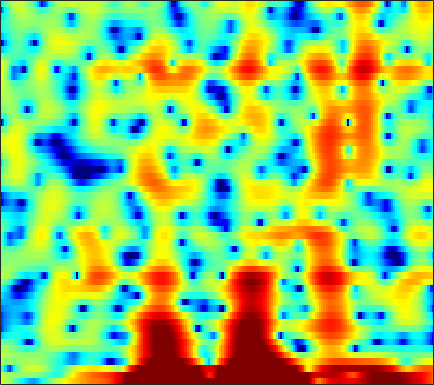

The file beside this chart, header and first rows:
3.5079, 2.9537, 2.1665, 1.3406, 0.68806, -0.27502, -1.2719, -2.0157, -3.0956, -4.1477, -5.1612, -5.9028, -6.8389, -7.7121, -8.2164, -8.3767, -7.8851, -7.1238, -5.846, -4.4674, -3.1693, -2.282, -1.174, -0.16436
2.299, 2.019, 1.634, 1.288, 1.06, 0.8278, 0.6749, 0.6143, 0.5905, 0.6006, 0.6215, 0.6298, 0.6116, 0.56, 0.4942, 0.3615, 0.1881, 0.01788, -0.2681, -0.6323, -1.099, -1.522, -2.167, -2.875
-0.8498, -2.804, -6.281, -10.9, -12.62, -8.899, -5.136, -3.108, -1.116, 0.3285, 1.384, 1.976, 2.563, 2.935, 3.096, 3.165, 3.074, 2.91, 2.56, 2.045, 1.371, 0.767, -0.1545, -1.181
1.466, 1.135, 0.7457, 0.4553, 0.3191, 0.2627, 0.334, 0.4474, 0.6435, 0.8579, 1.053, 1.177, 1.3, 1.367, 1.377, 1.339, 1.226, 1.091, 0.8439, 0.5099, 0.09346, -0.2657, -0.8078, -1.416
2.03, 1.868, 1.639, 1.404, 1.232, 1.013, 0.8183, 0.6883, 0.5353, 0.4132, 0.3227, 0.2728, 0.2347, 0.2245, 0.2341, 0.2585, 0.2788, 0.2767, 0.2574, 0.1918, 0.0633, -0.08325, -0.3525, -0.7226
1.589, 1.422, 1.164, 0.8595, 0.5875, 0.159, -0.3494, -0.7835, -1.415, -2.076, -2.697, -3.078, -3.366, -3.308, -3.035, -2.445, -1.709, -1.139, -0.4127, 0.2155, 0.722, 1.013, 1.283, 1.428
-0.9614, -0.9658, -1.008, -1.122, -1.287, -1.655, -2.24, -2.876, -4.052, -5.742, -8.29, -11.2, -18.75, -24.8, -14.3, -8.471, -5.005, -3.135, -1.217, 0.2355, 1.333, 1.974, 2.614, 3.049
-7.318, -6.447, -5.436, -4.64, -4.208, -3.844, -3.696, -3.726, -3.929, -4.283, -4.695, -4.955, -5.068, -4.737, -4.162, -3.085, -1.824, -0.8643, 0.3413, 1.387, 2.241, 2.758, 3.271, 3.579
-13.26, -11.12, -8.934, -7.341, -6.463, -5.605, -5.026, -4.748, -4.507, -4.361, -4.213, -4.036, -3.658, -3.064, -2.475, -1.535, -0.4966, 0.3038, 1.332, 2.252, 3.02, 3.474, 3.899, 4.09
-12.13, -11, -9.562, -8.327, -7.601, -6.941, -6.662, -6.703, -7.103, -7.894, -9.016, -9.926, -10.57, -9.536, -7.837, -5.271, -2.915, -1.378, 0.356, 1.771, 2.896, 3.555, 4.18, 4.539
-13.1, -11.55, -9.992, -8.895, -8.31, -7.771, -7.588, -7.699, -8.192, -9.123, -10.56, -11.9, -13.28, -12.32, -10.12, -6.962, -4.228, -2.494, -0.5721, 0.9832, 2.23, 2.981, 3.742, 4.254
-10.29, -9.706, -8.956, -8.372, -8.073, -7.782, -7.61, -7.521, -7.451, -7.398, -7.29, -7.087, -6.593, -5.842, -5.108, -3.941, -2.661, -1.69, -0.4275, 0.7341, 1.756, 2.411, 3.137, 3.693
-7.569, -7.657, -7.816, -8.017, -8.189, -8.454, -8.673, -8.762, -8.734, -8.489, -8.033, -7.554, -6.776, -5.823, -5.042, -3.935, -2.782, -1.923, -0.8135, 0.2463, 1.22, 1.874, 2.658, 3.307
-5.823, -6.346, -7.311, -8.527, -9.553, -11.1, -12.7, -13.76, -14.38, -13.93, -12.71, -11.6, -10.06, -8.486, -7.326, -5.821, -4.376, -3.335, -2.011, -0.7886, 0.35, 1.138, 2.111, 2.957
-3.543, -4.274, -5.606, -7.479, -9.315, -12.51, -17.27, -22.67, -28.62, -22.22, -18.72, -16.96, -14.83, -12.57, -10.84, -8.624, -6.683, -5.396, -3.86, -2.461, -1.137, -0.1563, 1.107, 2.286
0.04465, -0.4254, -1.298, -2.567, -3.747, -5.598, -7.647, -9.298, -11.52, -14.03, -17.98, -24.02, -27.56, -16.77, -12.94, -9.821, -7.966, -7.161, -6.568, -6.081, -5.058, -3.73, -1.569, 0.6169
1.954, 1.909, 1.635, 1.153, 0.6392, -0.218, -1.187, -1.995, -3.147, -4.294, -5.302, -5.891, -6.203, -6.018, -5.738, -5.502, -5.765, -6.446, -8.457, -12.68, -16.58, -11.02, -5.166, -1.424
0.6237, 0.9476, 1.144, 1.196, 1.121, 0.8979, 0.5657, 0.2838, -0.1379, -0.5506, -0.9032, -1.144, -1.412, -1.624, -1.769, -1.976, -2.269, -2.533, -2.87, -3.041, -2.85, -2.424, -1.577, -0.555
-0.3626, 0.02057, 0.3773, 0.5611, 0.6339, 0.6739, 0.6474, 0.6131, 0.5593, 0.4885, 0.4152, 0.3795, 0.3224, 0.2558, 0.1998, 0.1076, 0.009872, -0.08211, -0.1893, -0.2848, -0.3378, -0.3623, -0.3823, -0.3867
-0.1268, -0.07014, -0.01533, -0.0198, -0.01184, 0.03354, 0.136, 0.2343, 0.4082, 0.6099, 0.8155, 0.9744, 1.179, 1.355, 1.456, 1.539, 1.564, 1.542, 1.43, 1.224, 0.9149, 0.6148, 0.1125, -0.5666
-0.06192, -0.617, -1.335, -1.849, -2.071, -2.11, -1.867, -1.562, -1.05, -0.4502, 0.1915, 0.6624, 1.268, 1.826, 2.188, 2.573, 2.813, 2.895, 2.845, 2.619, 2.184, 1.721, 0.9068, -0.1527
-1.08, -2.902, -5.792, -8.549, -9.529, -8.741, -7.113, -5.981, -4.695, -3.526, -2.259, -1.263, 0.07324, 1.341, 2.17, 3.086, 3.728, 4.016, 4.154, 3.994, 3.526, 2.965, 1.942, 0.6753
-0.4794, -2.71, -6.565, -10.88, -12.54, -11.42, -10.12, -9.949, -10.71, -11.5, -9.565, -6.667, -3.047, -0.226, 1.424, 3.086, 4.256, 4.833, 5.228, 5.196, 4.748, 4.12, 2.851, 0.9649
0.4019, -0.7511, -2.335, -3.825, -4.827, -6.045, -7.245, -8.336, -10.13, -11.45, -10.06, -7.562, -4.237, -1.524, 0.1211, 1.86, 3.125, 3.806, 4.361, 4.532, 4.315, 3.896, 2.969, 1.615
-1.185, -1.85, -2.718, -3.587, -4.171, -4.87, -5.455, -5.785, -5.99, -5.774, -5.153, -4.393, -3.136, -1.78, -0.7803, 0.4621, 1.506, 2.143, 2.775, 3.157, 3.274, 3.204, 2.905, 2.441
-3.8, -4.214, -4.684, -5.138, -5.458, -5.877, -6.247, -6.43, -6.502, -6.271, -5.664, -5.005, -3.896, -2.642, -1.67, -0.4498, 0.6579, 1.37, 2.152, 2.736, 3.122, 3.283, 3.347, 3.241
-8.228, -8.15, -7.984, -7.859, -7.961, -8.341, -9.058, -9.822, -10.96, -11.69, -10.94, -9.425, -7.011, -4.702, -3.176, -1.42, 0.02318, 0.9322, 1.931, 2.699, 3.263, 3.559, 3.797, 3.857
-17.36, -14.42, -11.7, -10.13, -9.527, -9.432, -10.19, -11.49, -14.49, -19.52, -18.04, -13.29, -8.72, -5.538, -3.732, -1.809, -0.2978, 0.6351, 1.662, 2.475, 3.099, 3.456, 3.78, 3.955
-13.67, -11.89, -9.622, -7.996, -7.116, -6.453, -6.227, -6.261, -6.398, -6.346, -5.896, -5.242, -4.14, -2.966, -2.133, -1.138, -0.2255, 0.3891, 1.147, 1.837, 2.442, 2.828, 3.229, 3.494
-5.455, -4.668, -3.714, -2.827, -2.255, -1.675, -1.278, -1.061, -0.9204, -0.8541, -0.8475, -0.8659, -0.9275, -1.078, -1.206, -1.361, -1.38, -1.216, -0.7169, 0.03093, 0.8621, 1.439, 2.082, 2.513
-0.7796, -0.2454, 0.4762, 1.141, 1.56, 2.019, 2.331, 2.445, 2.45, 2.237, 1.81, 1.297, 0.3193, -1.082, -2.509, -4.988, -8.031, -9.364, -7.691, -4.709, -2.365, -1.085, 0.09473, 0.7649
-0.01547, 0.5747, 1.414, 2.19, 2.693, 3.236, 3.585, 3.696, 3.659, 3.367, 2.792, 2.149, 0.9577, -0.6653, -2.264, -4.956, -8.026, -9.4, -8.243, -5.849, -3.901, -2.883, -2.018, -1.609
-2.886, -1.533, 0.09802, 1.458, 2.277, 3.114, 3.657, 3.883, 3.946, 3.749, 3.302, 2.814, 1.974, 0.9513, 0.1072, -1.026, -2.021, -2.579, -3.012, -3.207, -3.285, -3.357, -3.586, -3.964
-6.2, -3.391, -0.7404, 1.133, 2.183, 3.183, 3.815, 4.091, 4.188, 4.029, 3.635, 3.212, 2.505, 1.661, 0.9922, 0.05686, -0.8496, -1.511, -2.343, -3.123, -3.919, -4.553, -5.504, -6.648
-1.639, -0.3961, 1.119, 2.357, 3.1, 3.809, 4.232, 4.357, 4.297, 3.981, 3.426, 2.862, 1.949, 0.8929, 0.03828, -1.131, -2.276, -3.094, -4.14, -5.12, -6.13, -6.954, -8.186, -9.652
1.879, 2.454, 3.161, 3.783, 4.138, 4.469, 4.584, 4.506, 4.189, 3.591, 2.711, 1.845, 0.4185, -1.3, -2.751, -4.737, -6.577, -7.616, -8.491, -9.093, -9.712, -10.33, -11.44, -12.8
3.232, 3.547, 3.973, 4.347, 4.558, 4.725, 4.702, 4.551, 4.102, 3.353, 2.25, 1.159, -0.7492, -3.304, -5.86, -10.6, -18.42, -23.09, -16.52, -13.41, -12.47, -12.7, -14.02, -16.65
2.428, 2.697, 3.17, 3.662, 4.015, 4.348, 4.496, 4.46, 4.176, 3.619, 2.732, 1.849, 0.3481, -1.554, -3.26, -5.77, -8.094, -9.122, -9.363, -9.072, -9.102, -9.529, -10.74, -12.53
-2.332, -1.664, -0.321, 1.108, 2.03, 2.974, 3.582, 3.806, 3.864, 3.644, 3.191, 2.711, 1.942, 1.046, 0.3608, -0.5593, -1.367, -1.869, -2.401, -2.856, -3.316, -3.7, -4.317, -5.008
-24.55, -11.48, -5.311, -1.938, -0.2888, 1.187, 2.056, 2.386, 2.53, 2.36, 2.047, 1.764, 1.396, 1.103, 0.9802, 0.8492, 0.7897, 0.7493, 0.697, 0.584, 0.4101, 0.2337, -0.08176, -0.4978
-4.661, -3.819, -2.35, -0.9244, -0.07204, 0.7051, 1.006, 0.963, 0.5062, -0.3187, -1.348, -2.093, -2.655, -2.408, -1.823, -0.7859, 0.1978, 0.8208, 1.457, 1.879, 2.109, 2.147, 2.055, 1.82
-0.7748, -0.2633, 0.3141, 0.7625, 0.9511, 0.9609, 0.6091, 0.06019, -1.176, -3.13, -6.367, -10.41, -22.38, -12.64, -7.565, -3.652, -1.228, 0.04758, 1.252, 2.046, 2.51, 2.68, 2.707, 2.539
0.7169, 1.001, 1.26, 1.338, 1.28, 1.01, 0.5275, -0.02456, -0.9691, -2.216, -3.676, -4.713, -5.431, -4.875, -3.838, -2.211, -0.7458, 0.1497, 1.078, 1.706, 2.058, 2.169, 2.115, 1.836
1.616, 1.634, 1.55, 1.351, 1.145, 0.8027, 0.393, 0.06088, -0.4017, -0.8445, -1.194, -1.355, -1.364, -1.124, -0.8057, -0.2623, 0.3155, 0.7176, 1.143, 1.409, 1.496, 1.428, 1.161, 0.6901
2.514, 2.192, 1.66, 1.089, 0.655, 0.1299, -0.3203, -0.56, -0.7961, -0.878, -0.8174, -0.6835, -0.4164, -0.05704, 0.2666, 0.6819, 1.062, 1.294, 1.489, 1.529, 1.396, 1.162, 0.6856, 0.0331
3.622, 2.784, 1.534, 0.2026, -0.764, -1.872, -2.553, -2.788, -2.742, -2.441, -1.958, -1.493, -0.7698, 0.01728, 0.5965, 1.307, 1.871, 2.161, 2.364, 2.321, 2.017, 1.637, 0.933, 0.03016
5.011, 3.572, 1.19, -1.89, -4.741, -8.653, -9.915, -8.871, -7.234, -6.215, -5.326, -4.438, -2.789, -0.9395, 0.3232, 1.799, 2.879, 3.423, 3.783, 3.724, 3.238, 2.599, 1.381, -0.1969
5.881, 4.401, 1.911, -1.349, -4.394, -8.835, -10.55, -9.779, -9.518, -11.47, -17.87, -18.72, -8.732, -3.434, -0.7943, 1.636, 3.245, 4.031, 4.561, 4.541, 3.953, 3.068, 1.196, -1.786
3.981, 3.054, 1.689, 0.2042, -0.9072, -2.285, -3.489, -4.213, -5.24, -6.244, -6.786, -6.41, -4.73, -2.592, -1.075, 0.5957, 1.859, 2.545, 3.126, 3.296, 3.043, 2.544, 1.473, -0.08965
-0.2234, -0.5611, -0.9095, -1.212, -1.446, -1.715, -2.026, -2.293, -2.605, -2.87, -2.965, -2.924, -2.674, -2.229, -1.795, -1.141, -0.3907, 0.1701, 0.8794, 1.454, 1.821, 1.954, 1.946, 1.776
-7.213, -6.672, -5.346, -4.003, -3.199, -2.446, -1.969, -1.814, -1.779, -1.952, -2.335, -2.73, -3.413, -4.184, -4.686, -4.909, -4.319, -3.384, -1.887, -0.4307, 0.7843, 1.516, 2.246, 2.762
-22.39, -14.43, -8.936, -5.793, -4.2, -2.77, -1.888, -1.499, -1.353, -1.579, -2.236, -3.045, -4.71, -7.44, -10.79, -20.29, -15.67, -9.486, -4.872, -1.964, 0.06562, 1.192, 2.327, 3.134
-7.254, -6.66, -5.429, -4.069, -3.138, -2.115, -1.393, -1.044, -0.8563, -0.9855, -1.421, -1.977, -3.01, -4.339, -5.345, -6.178, -5.732, -4.614, -2.787, -1.072, 0.3536, 1.218, 2.136, 2.791
-4.37, -3.986, -3.318, -2.567, -2.01, -1.327, -0.7691, -0.4659, -0.2004, -0.1236, -0.2139, -0.3794, -0.6848, -0.998, -1.196, -1.279, -1.123, -0.8447, -0.3209, 0.2907, 0.8916, 1.305, 1.746, 2.046
-4.133, -3.639, -2.878, -2.077, -1.489, -0.7616, -0.148, 0.2218, 0.5848, 0.8042, 0.8758, 0.8615, 0.7697, 0.6398, 0.5374, 0.428, 0.3939, 0.4178, 0.5255, 0.6949, 0.8985, 1.05, 1.201, 1.272
-6.003, -5.074, -3.652, -2.258, -1.32, -0.2616, 0.5736, 1.056, 1.501, 1.752, 1.829, 1.786, 1.618, 1.339, 1.1, 0.7412, 0.3985, 0.1821, -0.01415, -0.07491, 0.006372, 0.1274, 0.346, 0.5299
-12.78, -8.56, -4.788, -2.223, -0.801, 0.5904, 1.567, 2.072, 2.493, 2.648, 2.581, 2.38, 1.932, 1.288, 0.6869, -0.227, -1.241, -1.977, -2.784, -3.147, -2.929, -2.432, -1.535, -0.635
-5.724, -4.121, -2.026, -0.3159, 0.6861, 1.688, 2.337, 2.637, 2.822, 2.758, 2.44, 2.031, 1.236, 0.1441, -0.9258, -2.706, -5.008, -7.198, -10.88, -14.06, -11.84, -8.728, -5.362, -2.825
